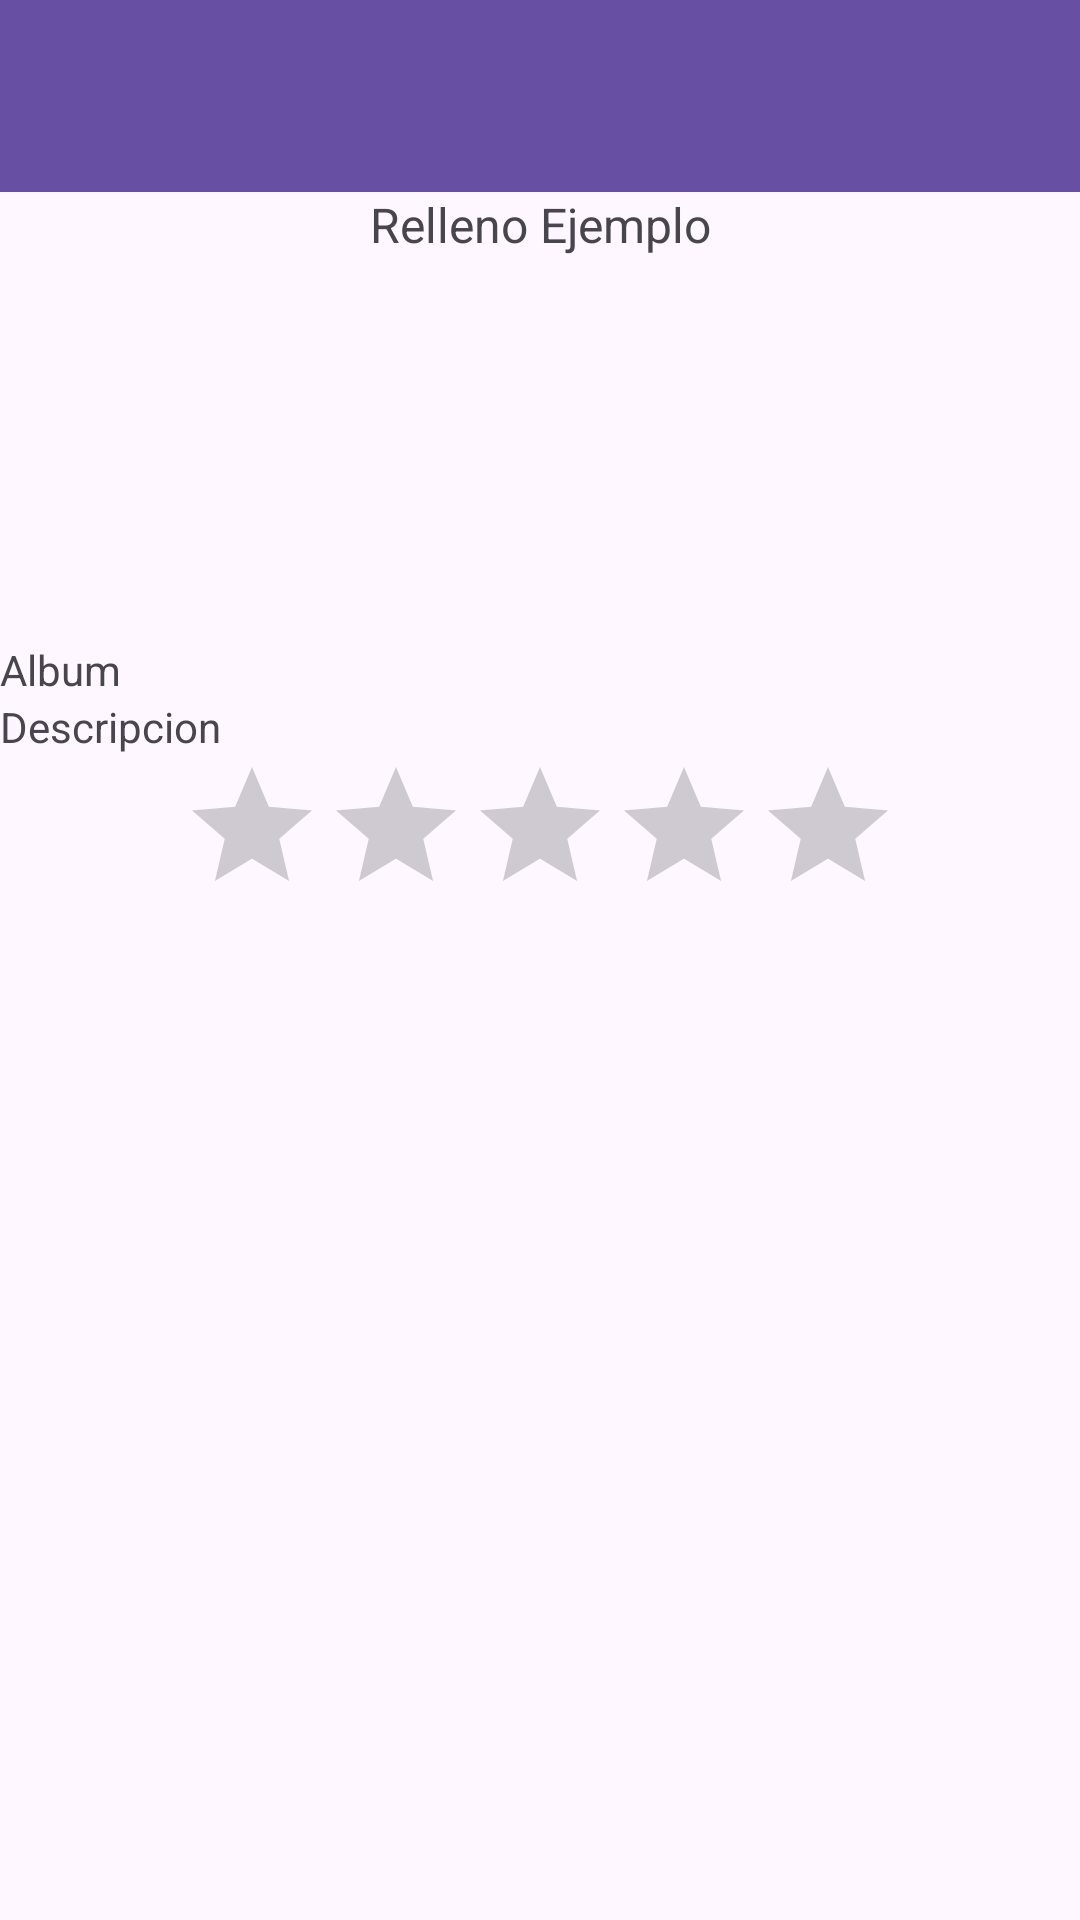

Write the Android layout XML for this screen, with the resource values it uses.
<!-- AndroidManifest.xml: application theme Theme.CancionesAlfa -->
<!-- res/layout/activity_vista_cancion.xml -->
<?xml version="1.0" encoding="utf-8"?>
<LinearLayout xmlns:android="http://schemas.android.com/apk/res/android"
    xmlns:app="http://schemas.android.com/apk/res-auto"
    xmlns:tools="http://schemas.android.com/tools"
    android:id="@+id/main"
    android:layout_width="match_parent"
    android:layout_height="match_parent"
    android:layout_gravity="center"
    android:orientation="vertical"
    tools:context=".VistaCancion">

    <androidx.appcompat.widget.Toolbar
        android:id="@+id/toolbar"
        android:layout_width="match_parent"
        android:layout_height="wrap_content"
        android:background="?attr/colorPrimary"
        android:minHeight="?attr/actionBarSize"
        android:theme="?attr/actionBarTheme" />

    <TextView
        android:id="@+id/titulo"
        android:layout_width="match_parent"
        android:layout_height="wrap_content"
        android:text="Relleno Ejemplo"
        android:textAlignment="center"
        android:textSize="16sp" />

    <ImageView
        android:id="@+id/portada"
        android:layout_width="128dp"
        android:layout_height="128dp"
        android:layout_gravity="center"
        app:srcCompat="@drawable/ic_launcher_foreground" />

    <LinearLayout
        android:layout_width="match_parent"
        android:layout_height="wrap_content"
        android:orientation="horizontal">

        <TextView
            android:id="@+id/lab1"
            android:layout_width="0dp"
            android:layout_height="wrap_content"
            android:layout_weight="1"
            android:text="Album" />

        <TextView
            android:id="@+id/album"
            android:layout_width="wrap_content"
            android:layout_height="wrap_content"
            android:layout_weight="1" />
    </LinearLayout>

    <LinearLayout
        android:layout_width="match_parent"
        android:layout_height="wrap_content"
        android:orientation="horizontal">

        <TextView
            android:id="@+id/lab2"
            android:layout_width="0dp"
            android:layout_height="wrap_content"
            android:layout_weight="1"
            android:text="Descripcion" />

        <TextView
            android:id="@+id/descripcion"
            android:layout_width="wrap_content"
            android:layout_height="wrap_content"
            android:layout_weight="1" />
    </LinearLayout>

    <RatingBar
        android:id="@+id/barraNota"
        android:layout_width="wrap_content"
        android:layout_height="wrap_content"
        android:layout_gravity="center" />
</LinearLayout>
<!-- resources referenced by this layout -->
<resources>
  <style name="Theme.CancionesAlfa" parent="Base.Theme.CancionesAlfa" />
  <style name="Base.Theme.CancionesAlfa" parent="Theme.Material3.DayNight.NoActionBar">
          
          
      </style>
</resources>
